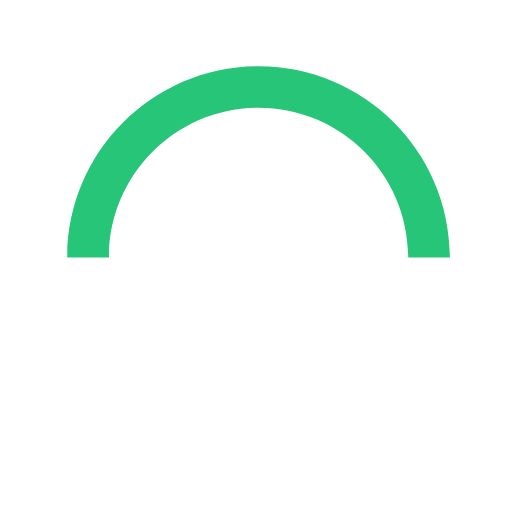
t = 0.00 s
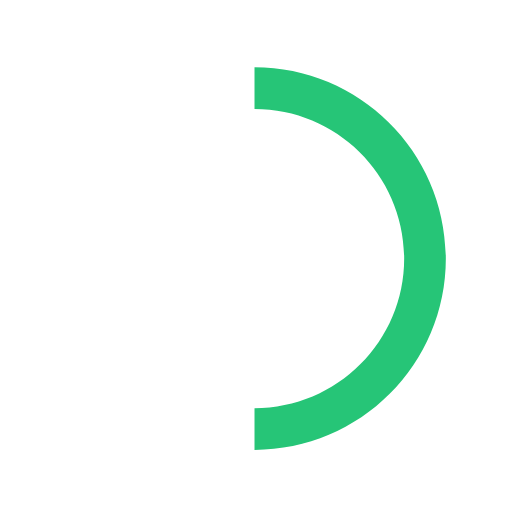
t = 0.15 s
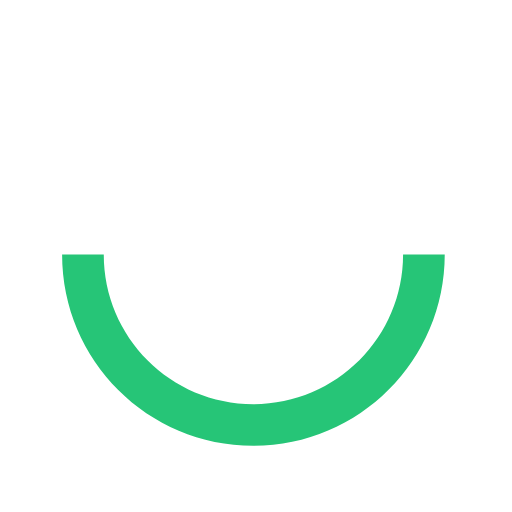
t = 0.30 s
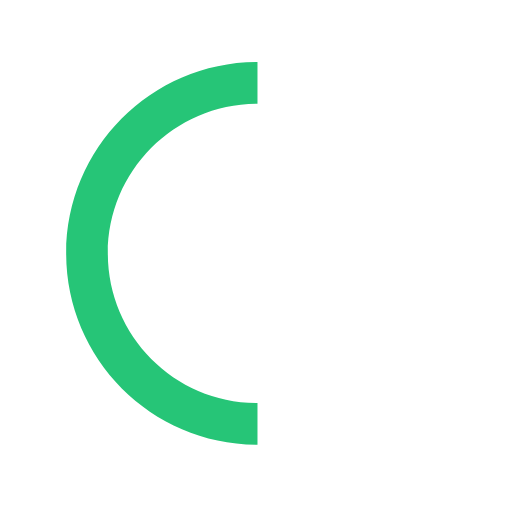
t = 0.45 s

The animated SVG that drew these frames (rendered in a browser with its animation timeline set to each time). Animation: 1 SMIL element (animateTransform=1); one cycle of 0.60 s, repeats indefinitely.

<?xml version="1.0" encoding="iso-8859-1"?>
  <svg version="1.1" id="loader-1" xmlns="http://www.w3.org/2000/svg" xmlns:xlink="http://www.w3.org/1999/xlink" x="0px" y="0px"
     width="40px" height="40px" viewBox="0 0 50 50" style="enable-background:new 0 0 50 50;" xml:space="preserve">
  <path fill="#26c577" d="M43.935,25.145c0-10.318-8.364-18.683-18.683-18.683c-10.318,0-18.683,8.365-18.683,18.683h4.068c0-8.071,6.543-14.615,14.615-14.615c8.072,0,14.615,6.543,14.615,14.615H43.935z">
    <animateTransform attributeType="xml"
      attributeName="transform"
      type="rotate"
      from="0 25 25"
      to="360 25 25"
      dur="0.6s"
      repeatCount="indefinite"/>
    </path>
  </svg>